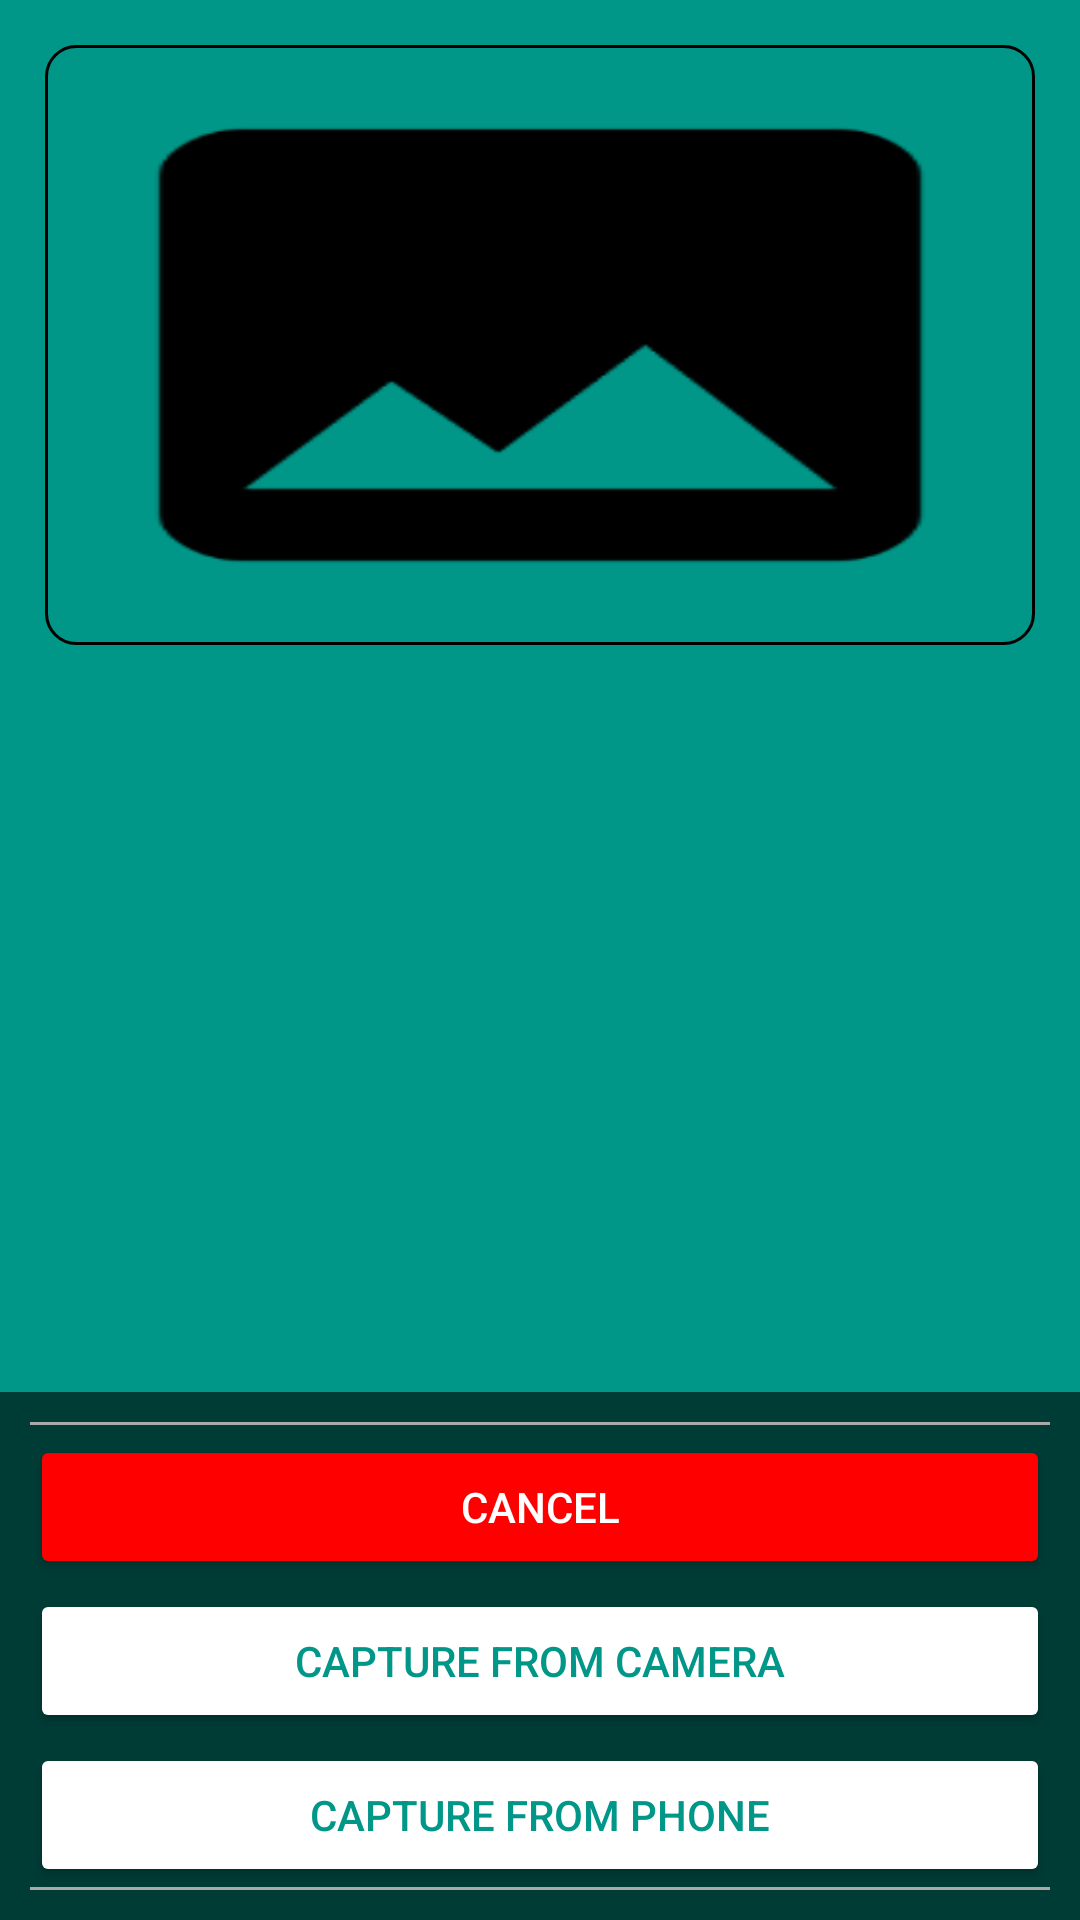

Android layout source for this screen:
<!-- AndroidManifest.xml: application theme AppTheme -->
<!-- res/layout/activity_capture.xml -->
<?xml version="1.0" encoding="utf-8"?>
<RelativeLayout xmlns:android="http://schemas.android.com/apk/res/android"
    xmlns:tools="http://schemas.android.com/tools"
    xmlns:app="http://schemas.android.com/apk/res-auto"
    android:id="@+id/activity_capture"
    android:layout_width="match_parent"
    android:layout_height="match_parent"
    android:background="#009688"
    android:orientation="vertical"
    tools:context="com.iseeapp.isee.CaptureActivity">

    <LinearLayout
        android:layout_width="match_parent"
        android:orientation="horizontal"
        android:layout_gravity="bottom"
        android:background="#99000000"
        android:padding="10dp"
        android:layout_alignParentBottom="true"
        android:layout_height="wrap_content">>
        <LinearLayout
            android:layout_width="match_parent"
            android:orientation="vertical"
            android:gravity="center_horizontal"
            android:layout_height="wrap_content">
            <LinearLayout
                android:layout_width="match_parent"
                android:orientation="vertical"
                android:layout_height="wrap_content">
                <TextView
                    android:id="@+id/canweSaveit"
                    android:layout_width="wrap_content"
                    android:layout_height="wrap_content"
                    android:textColor="#ffffff"
                    android:visibility="gone"
                    android:padding="5dp"
                    android:layout_marginBottom="3dp"
                    android:background="@drawable/border"
                    android:layout_below="@+id/llyt"
                    android:onClick="showImageSaveDialog"
                    android:gravity="end"
                    android:text="Save PICTURE?"
                    android:textStyle="bold"
                    android:textSize="15dp"/>

                <View
                    android:layout_width="match_parent"
                    android:layout_height="1dp"
                    android:layout_below="@+id/trendingTxt"
                    android:background="@android:color/darker_gray"
                    android:padding="5dp" />
            </LinearLayout>

            <android.support.v7.widget.AppCompatButton
                android:id="@+id/cancelPicture"
                android:layout_width="fill_parent"
                android:layout_height="wrap_content"
                android:layout_below="@+id/capturedImage"
                android:layout_marginTop="10px"
                android:text="@string/cancel"
                android:textColor="#ffffff"
                android:onClick="letsCancel"
                app:backgroundTint="#ff0000" />

            <android.support.v7.widget.AppCompatButton
            android:id="@+id/capturePictureCam"
            android:layout_width="fill_parent"
            android:layout_height="wrap_content"
            android:layout_marginTop="10px"
            android:layout_below="@+id/cancelPicture"
            android:gravity="center"
            android:text="@string/captureFromCam"
            android:textColor="#009688"
            android:onClick="letsCapture"
            app:backgroundTint="#ffffffff" />
            />

            <android.support.v7.widget.AppCompatButton
                android:id="@+id/capturePictureFile"
                android:layout_width="fill_parent"
                android:layout_height="wrap_content"
                android:layout_marginTop="10px"
                android:layout_below="@+id/cancelPicture"
                android:gravity="center"
                android:text="@string/captureFromFile"
                android:textColor="#009688"
                android:onClick="letsCaptureFromFile"
                app:backgroundTint="#ffffffff" />
            />

            <View
                android:layout_width="match_parent"
                android:layout_height="1dp"
                android:layout_below="@+id/trendingTxt"
                android:background="@android:color/darker_gray"
                android:padding="5dp" />
        </LinearLayout>
    </LinearLayout>

    <LinearLayout
        android:id="@+id/llyt"
        android:layout_width="match_parent"
        android:layout_height="200dp"
        android:background="@drawable/border"
        android:layout_margin="15dp"
        android:orientation="vertical"
        android:gravity="center_vertical|center_horizontal"
        android:padding="15dp">
        <ImageView
            android:id="@+id/capturedImage2"
            android:layout_width="match_parent"
            android:layout_height="wrap_content"
            android:scaleType="fitXY"
            android:adjustViewBounds="true"
            android:src="@drawable/ic_image"
            />

    </LinearLayout>

</RelativeLayout>
<!-- resources referenced by this layout -->
<resources>
  <!-- drawable border (drawable) -->
  <?xml version="1.0" encoding="UTF-8"?>
  <shape xmlns:android= "http://schemas.android.com/apk/res/android"
      android:shape="rectangle">
      <stroke android:width="1dp" android:color="#000000"/>
      <corners android:radius="10dp"/>
  </shape>
  <!-- drawable ic_image: png bitmap (drawable-hdpi, 1952 bytes) -->
  <string name="cancel">Cancel</string>
  <string name="captureFromCam">Capture from Camera</string>
  <string name="captureFromFile">Capture from Phone</string>
  <style name="AppTheme" parent="Theme.AppCompat.Light.NoActionBar">
          
          <item name="colorPrimary">@color/colorPrimary</item>
          <item name="colorPrimaryDark">@color/colorPrimaryDark</item>
          <item name="colorAccent">@color/colorAccent</item>
      </style>
  <!-- not gathered from this repository: default colours our renderer supplied (Android Studio template values) -->
  <color name="colorPrimary">#FF6200EE</color>
  <color name="colorPrimaryDark">#FF3700B3</color>
  <color name="colorAccent">#FF03DAC5</color>
</resources>
